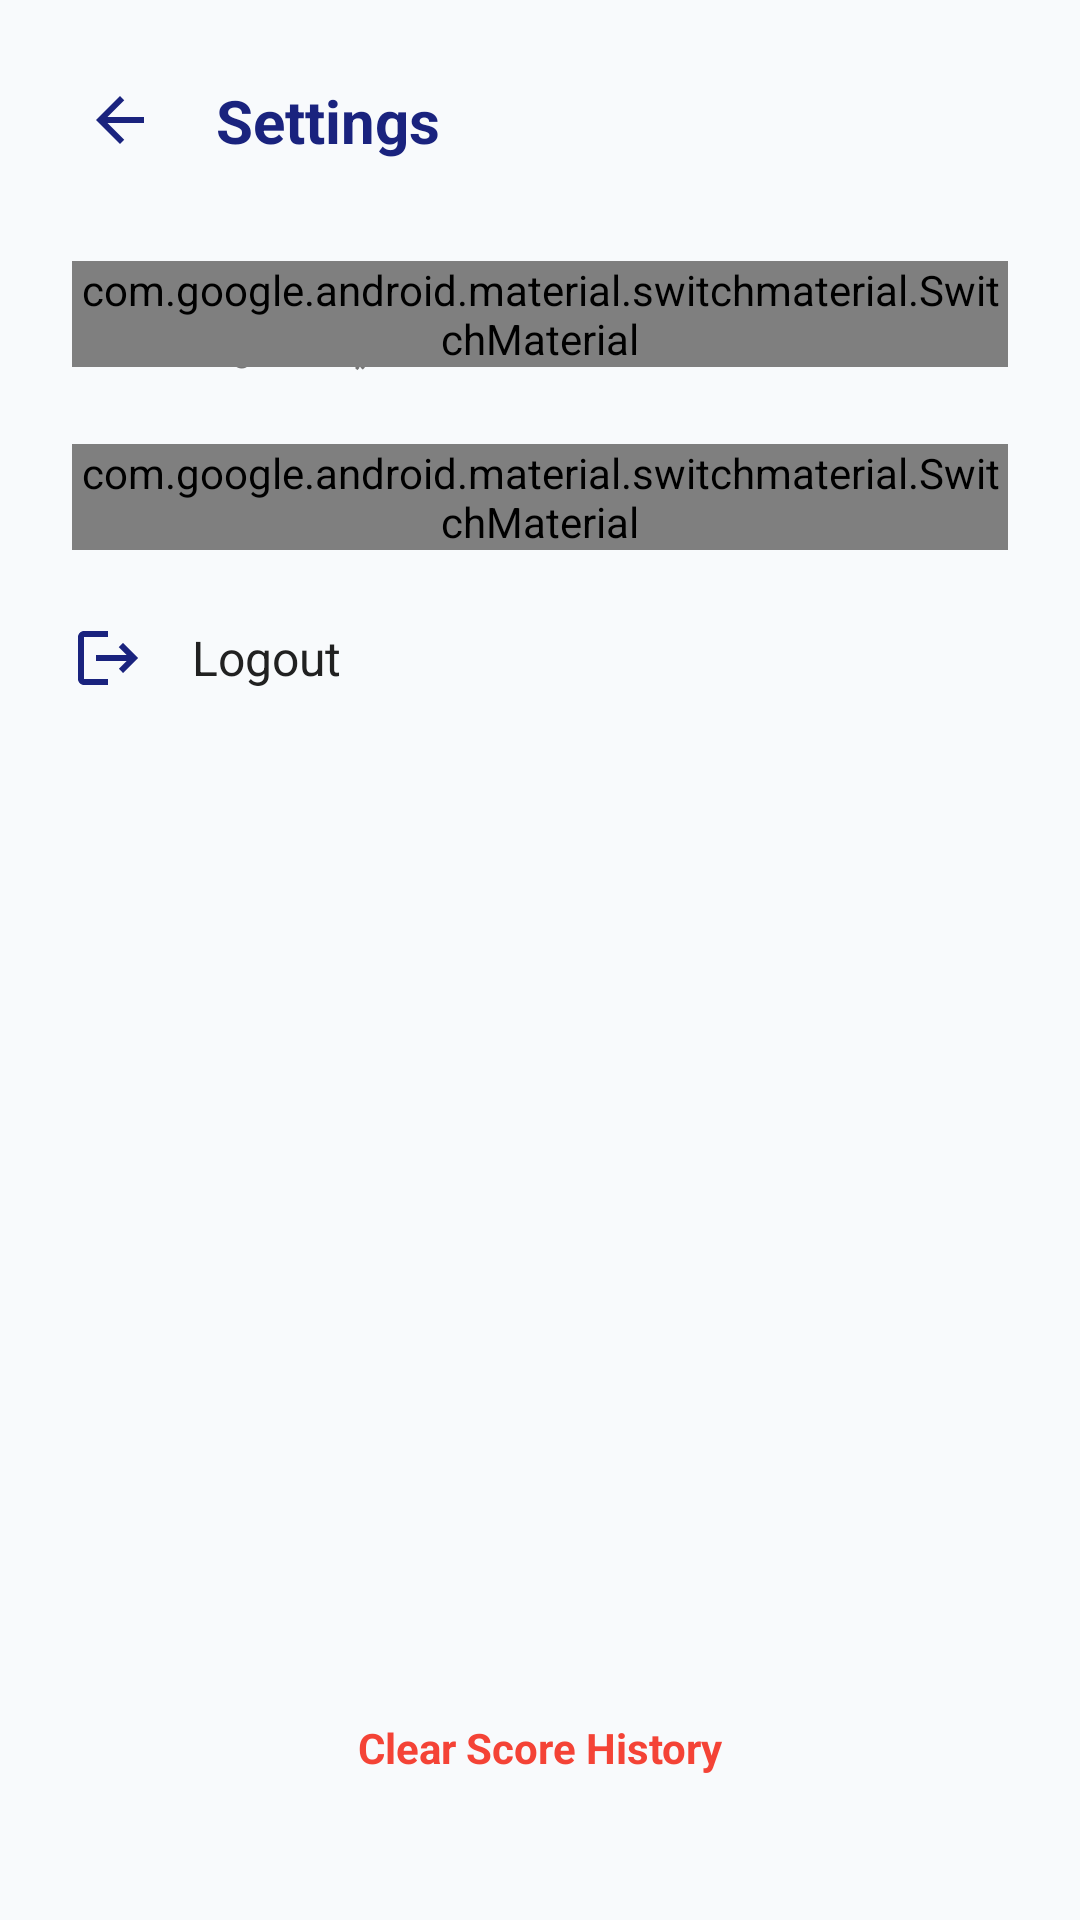

Layout XML and referenced resources for this Android screen:
<!-- AndroidManifest.xml: application theme Theme.CodeSnippetQuest -->
<!-- res/layout/activity_settings.xml -->
<?xml version="1.0" encoding="utf-8"?>
<androidx.constraintlayout.widget.ConstraintLayout xmlns:android="http://schemas.android.com/apk/res/android"
    xmlns:app="http://schemas.android.com/apk/res-auto"
    xmlns:tools="http://schemas.android.com/tools"
    android:layout_width="match_parent"
    android:layout_height="match_parent"
    android:background="@color/screen_background"
    android:layoutDirection="locale"
    tools:context=".ui.settings.SettingsActivity">

    <ImageView
        android:id="@+id/ivBack"
        android:layout_width="32dp"
        android:layout_height="32dp"
        android:layout_marginStart="24dp"
        android:layout_marginTop="24dp"
        android:padding="4dp"
        android:src="@drawable/ic_back"
        app:layout_constraintStart_toStartOf="parent"
        app:layout_constraintTop_toTopOf="parent" />

    <TextView
        android:id="@+id/tvTitle"
        android:layout_width="wrap_content"
        android:layout_height="wrap_content"
        android:layout_marginStart="16dp"
        android:text="@string/settings"
        android:textColor="@color/title_color"
        android:textSize="20sp"
        android:textStyle="bold"
        app:layout_constraintBottom_toBottomOf="@id/ivBack"
        app:layout_constraintStart_toEndOf="@id/ivBack"
        app:layout_constraintTop_toTopOf="@id/ivBack" />

    <LinearLayout
        android:layout_width="0dp"
        android:layout_height="wrap_content"
        android:layout_marginTop="32dp"
        android:orientation="vertical"
        android:paddingStart="24dp"
        android:paddingEnd="24dp"
        app:layout_constraintEnd_toEndOf="parent"
        app:layout_constraintStart_toStartOf="parent"
        app:layout_constraintTop_toBottomOf="@id/tvTitle">

        <RelativeLayout
            android:layout_width="match_parent"
            android:layout_height="wrap_content"
            android:layout_marginBottom="24dp">

            <ImageView
                android:id="@+id/ivLangIcon"
                android:layout_width="24dp"
                android:layout_height="24dp"
                android:layout_centerVertical="true"
                android:src="@drawable/ic_language" />

            <LinearLayout
                android:layout_width="wrap_content"
                android:layout_height="wrap_content"
                android:layout_marginStart="16dp"
                android:layout_toEndOf="@id/ivLangIcon"
                android:orientation="vertical">

                <TextView
                    android:layout_width="wrap_content"
                    android:layout_height="wrap_content"
                    android:text="@string/language"
                    android:textColor="@color/text_primary"
                    android:textSize="16sp" />

                <TextView
                    android:layout_width="wrap_content"
                    android:layout_height="wrap_content"
                    android:text="@string/english_arabic"
                    android:textColor="@color/text_secondary"
                    android:textSize="12sp" />
            </LinearLayout>

            <com.google.android.material.switchmaterial.SwitchMaterial
                android:id="@+id/switchLanguage"
                android:layout_width="wrap_content"
                android:layout_height="wrap_content"
                android:layout_alignParentEnd="true"
                android:layout_centerVertical="true" />
        </RelativeLayout>

        <RelativeLayout
            android:layout_width="match_parent"
            android:layout_height="wrap_content"
            android:layout_marginBottom="24dp">

            <ImageView
                android:id="@+id/ivThemeIcon"
                android:layout_width="24dp"
                android:layout_height="24dp"
                android:layout_centerVertical="true"
                android:src="@drawable/ic_dark_mode" />

            <TextView
                android:layout_width="wrap_content"
                android:layout_height="wrap_content"
                android:layout_centerVertical="true"
                android:layout_marginStart="16dp"
                android:layout_toEndOf="@id/ivThemeIcon"
                android:text="@string/dark_mode"
                android:textColor="@color/text_primary"
                android:textSize="16sp" />

            <com.google.android.material.switchmaterial.SwitchMaterial
                android:id="@+id/switchTheme"
                android:layout_width="wrap_content"
                android:layout_height="wrap_content"
                android:layout_alignParentEnd="true"
                android:layout_centerVertical="true" />
        </RelativeLayout>

        <RelativeLayout
            android:id="@+id/rlLogout"
            android:layout_width="match_parent"
            android:layout_height="wrap_content"
            android:layout_marginBottom="24dp"
            android:clickable="true"
            android:focusable="true">

            <ImageView
                android:id="@+id/ivLogoutIcon"
                android:layout_width="24dp"
                android:layout_height="24dp"
                android:layout_centerVertical="true"
                android:src="@drawable/ic_logout" />

            <TextView
                android:layout_width="wrap_content"
                android:layout_height="wrap_content"
                android:layout_centerVertical="true"
                android:layout_marginStart="16dp"
                android:layout_toEndOf="@id/ivLogoutIcon"
                android:text="@string/logout"
                android:textColor="@color/text_primary"
                android:textSize="16sp" />
        </RelativeLayout>

    </LinearLayout>

    <TextView
        android:id="@+id/tvClearHistory"
        android:layout_width="wrap_content"
        android:layout_height="wrap_content"
        android:layout_marginBottom="48dp"
        android:drawablePadding="8dp"
        android:gravity="center"
        android:text="@string/clear_score_history"
        android:textColor="@color/red_fail"
        android:textSize="14sp"
        android:textStyle="bold"
        app:drawableStartCompat="@drawable/ic_delete"
        app:layout_constraintBottom_toBottomOf="parent"
        app:layout_constraintEnd_toEndOf="parent"
        app:layout_constraintStart_toStartOf="parent" />

</androidx.constraintlayout.widget.ConstraintLayout>
<!-- resources referenced by this layout -->
<resources>
  <color name="red_fail">#F44336</color>
  <color name="screen_background">#F8FAFC</color>
  <color name="text_primary">#212121</color>
  <color name="text_secondary">#757575</color>
  <color name="title_color">#1A237E</color>
  <!-- drawable ic_back (drawable) -->
  <vector xmlns:android="http://schemas.android.com/apk/res/android"
      android:width="24dp"
      android:height="24dp"
      android:viewportWidth="24"
      android:viewportHeight="24">
      <path
          android:fillColor="#1A237E"
          android:pathData="M20,11H7.83l5.59,-5.59L12,4l-8,8 8,8 1.41,-1.41L7.83,13H20V11z" />
  </vector>
  <!-- drawable ic_dark_mode (drawable) -->
  <vector xmlns:android="http://schemas.android.com/apk/res/android"
      android:width="24dp"
      android:height="24dp"
      android:viewportWidth="24"
      android:viewportHeight="24">
      <path
          android:fillColor="#1A237E"
          android:pathData="M12,3c-4.97,0 -9,4.03 -9,9s4.03,9 9,9s9,-4.03 9,-9c0,-0.46 -0.04,-0.92 -0.1,-1.36 -0.98,1.37 -2.58,2.26 -4.4,2.26 -2.98,0 -5.4,-2.42 -5.4,-5.4 0,-1.81 0.89,-3.42 2.26,-4.4 -0.44,-0.06 -0.9,-0.1 -1.36,-0.1z" />
  </vector>
  <!-- drawable ic_language (drawable) -->
  <vector xmlns:android="http://schemas.android.com/apk/res/android"
      android:width="24dp"
      android:height="24dp"
      android:viewportWidth="24"
      android:viewportHeight="24">
      <path
          android:fillColor="#1A237E"
          android:pathData="M11.99,2C6.47,2 2,6.48 2,12s4.47,10 9.99,10C17.52,22 22,17.52 22,12S17.52,2 11.99,2zm6.93,6h-2.95c-0.32,-1.25 -0.78,-2.45 -1.38,-3.56 1.84,0.63 3.37,1.91 4.33,3.56zM12,4.04c0.83,1.2 1.48,2.53 1.91,3.96h-3.82c0.43,-1.43 1.08,-2.76 1.91,-3.96zM4.26,14C4.1,13.36 4,12.69 4,12s0.1,-1.36 0.26,-2h3.38c-0.09,0.66 -0.14,1.32 -0.14,2s0.05,1.34 0.14,2H4.26zm0.82,2h2.95c0.32,1.25 0.78,2.45 1.38,3.56 -1.84,-0.63 -3.37,-1.91 -4.33,-3.56zm2.95,-8H5.08c0.96,-1.65 2.49,-2.93 4.33,-3.56 -0.6,1.11 -1.06,2.31 -1.38,3.56zM12,19.96c-0.83,-1.2 -1.48,-2.53 -1.91,-3.96h3.82c-0.43,1.43 -1.08,2.76 -1.91,3.96zM14.34,14H9.66c-0.09,-0.66 -0.16,-1.32 -0.16,-2s0.07,-1.34 0.16,-2h4.68c0.09,0.66 0.16,1.32 0.16,2s-0.07,1.34 -0.16,2zm0.74,5.56c0.6,-1.11 1.06,-2.31 1.38,-3.56h2.95c-0.96,1.65 -2.49,2.93 -4.33,3.56zM16.36,14c0.09,-0.66 0.14,-1.32 0.14,-2s-0.05,-1.34 -0.14,-2h3.38c0.16,0.64 0.26,1.31 0.26,2s-0.1,1.36 -0.26,2h-3.38z" />
  </vector>
  <!-- drawable ic_logout (drawable) -->
  <vector xmlns:android="http://schemas.android.com/apk/res/android"
      android:width="24dp"
      android:height="24dp"
      android:viewportWidth="24"
      android:viewportHeight="24">
      <path
          android:fillColor="#1A237E"
          android:pathData="M17,7l-1.41,1.41L18.17,11H8v2h10.17l-2.58,2.58L17,17l5,-5 -5,-5zM4,5h8V3H4c-1.1,0 -2,0.9 -2,2v14c0,1.1 0.9,2 2,2h8v-2H4V5z" />
  </vector>
  <string name="clear_score_history">Clear Score History</string>
  <string name="dark_mode">Dark Mode</string>
  <string name="english_arabic">English / عربي</string>
  <string name="language">Language</string>
  <string name="logout">Logout</string>
  <string name="settings">Settings</string>
  <style name="Theme.CodeSnippetQuest" parent="android:Theme.Material.Light.NoActionBar">
          
          <item name="android:statusBarColor">@color/blue_primary</item>
      </style>
  <color name="blue_primary">#1A237E</color>
</resources>
